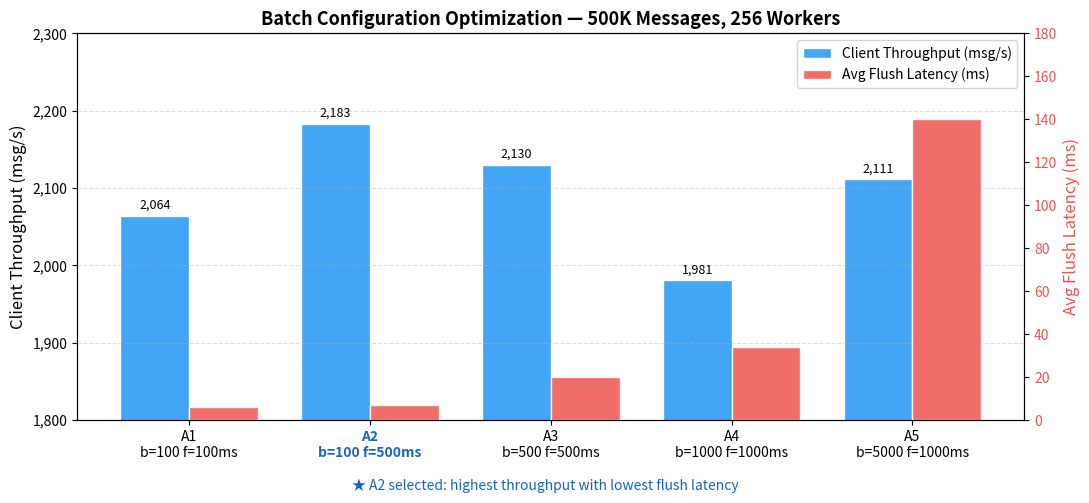

Here is the Python script that generated this plot:
"""
Graph 3: Batch optimization — client throughput and avg flush latency per config.
Hardcoded from batch-optimization summary.txt results.
Run from the load-tests/ directory:
    python3 plot_batch_optimization.py
"""

import matplotlib.pyplot as plt
import matplotlib.ticker as ticker
import numpy as np
import os

configs      = ["A1\nb=100 f=100ms", "A2\nb=100 f=500ms", "A3\nb=500 f=500ms",
                "A4\nb=1000 f=1000ms", "A5\nb=5000 f=1000ms"]
throughput   = [2064.10, 2183.21, 2130.09, 1980.68, 2111.49]   # msg/s
flush_lat    = [6,        7,        20,       34,       140]      # ms

x = np.arange(len(configs))
width = 0.38

fig, ax1 = plt.subplots(figsize=(11, 5))

bars = ax1.bar(x - width/2, throughput, width, label="Client Throughput (msg/s)",
               color="#42A5F5", edgecolor="white")
ax1.set_ylabel("Client Throughput (msg/s)", fontsize=12)
ax1.set_ylim(1800, 2300)
ax1.yaxis.set_major_formatter(ticker.FuncFormatter(lambda v, _: f"{int(v):,}"))

# Annotate bars
for bar in bars:
    ax1.text(bar.get_x() + bar.get_width() / 2, bar.get_height() + 5,
             f"{bar.get_height():,.0f}", ha="center", va="bottom", fontsize=9)

ax2 = ax1.twinx()
ax2.bar(x + width/2, flush_lat, width, label="Avg Flush Latency (ms)",
        color="#EF5350", edgecolor="white", alpha=0.85)
ax2.set_ylabel("Avg Flush Latency (ms)", fontsize=12, color="#EF5350")
ax2.tick_params(axis="y", labelcolor="#EF5350")
ax2.set_ylim(0, 180)

ax1.set_xticks(x)
ax1.set_xticklabels(configs, fontsize=10)
ax1.set_title("Batch Configuration Optimization — 500K Messages, 256 Workers",
              fontsize=13, fontweight="bold")

# Highlight winner
ax1.get_xticklabels()[1].set_fontweight("bold")
ax1.get_xticklabels()[1].set_color("#1565C0")

lines1, labels1 = ax1.get_legend_handles_labels()
lines2, labels2 = ax2.get_legend_handles_labels()
ax1.legend(lines1 + lines2, labels1 + labels2, loc="upper right", fontsize=10)

ax1.grid(axis="y", linestyle="--", alpha=0.4)
fig.text(0.5, 0.01, "★ A2 selected: highest throughput with lowest flush latency",
         ha="center", fontsize=10, color="#1565C0")

plt.tight_layout(rect=[0, 0.04, 1, 1])
out = "graphs/batch_optimization.png"
os.makedirs("graphs", exist_ok=True)
plt.savefig(out, dpi=150)
print(f"Saved: {out}")
plt.close()
